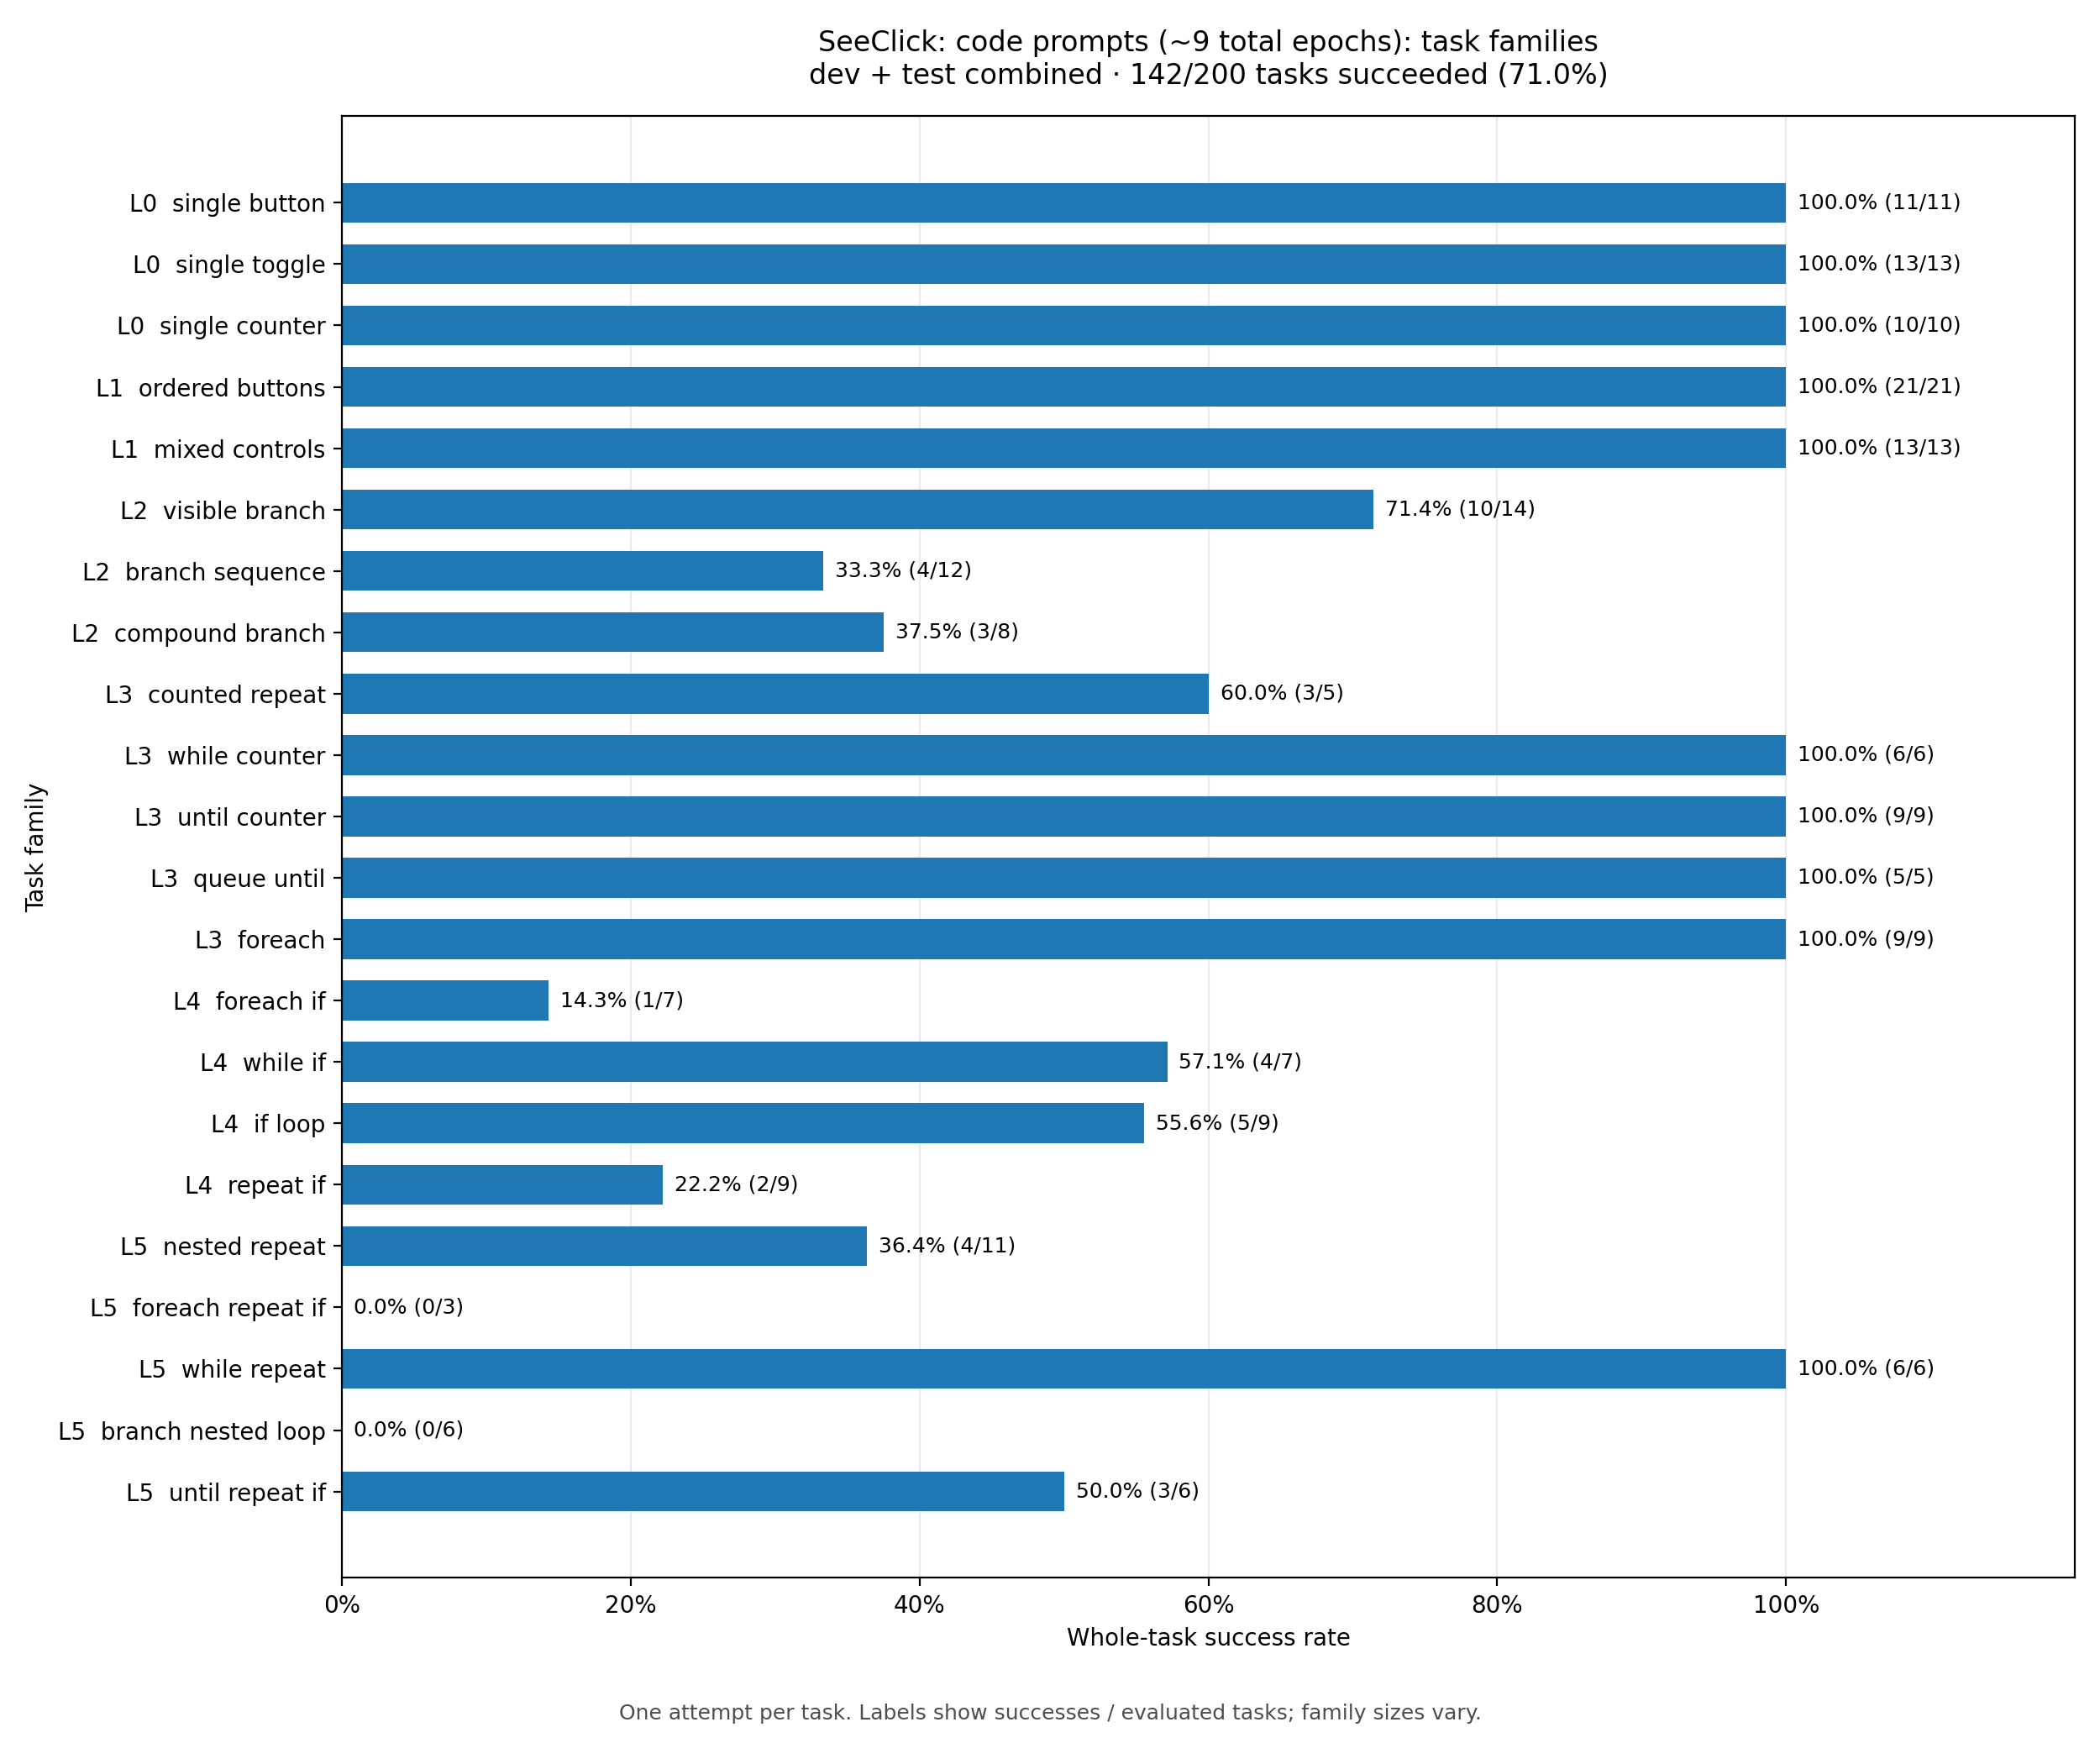

Values plotted in this chart, from the file beside it:
level, family, description, successes, tasks, success_rate_percent, dev_tasks, dev_successes, test_tasks, test_successes
0, single_button, Press one named button, 11, 11, 100.0, 7, 7, 4, 4
0, single_toggle, Toggle one checkbox, 13, 13, 100.0, 6, 6, 7, 7
0, single_counter, Change a counter once, 10, 10, 100.0, 4, 4, 6, 6
1, ordered_buttons, An ordered sequence of button presses, 21, 21, 100.0, 11, 11, 10, 10
1, mixed_controls, An ordered sequence across widget types, 13, 13, 100.0, 6, 6, 7, 7
2, visible_branch, Choose a branch from visible state, 10, 14, 71.43, 6, 3, 8, 7
2, branch_sequence, Choose between short sequences, 4, 12, 33.33, 7, 2, 5, 2
2, compound_branch, Branch on a Boolean combination, 3, 8, 37.5, 4, 3, 4, 0
3, counted_repeat, Repeat a block a fixed number of times, 3, 5, 60.0, 4, 3, 1, 0
3, while_counter, Increase a counter while a numeric condi…, 6, 6, 100.0, 1, 1, 5, 5
3, until_counter, Decrease a counter until a numeric condi…, 9, 9, 100.0, 6, 6, 3, 3
3, queue_until, Advance until a matching record, 5, 5, 100.0, 2, 2, 3, 3
3, foreach, Process every record in displayed order, 9, 9, 100.0, 4, 4, 5, 5
4, foreach_if, Classify each record using a conditional, 1, 7, 14.29, 5, 1, 2, 0
4, while_if, Branch inside a state-dependent loop, 4, 7, 57.14, 3, 1, 4, 3
4, if_loop, Choose between two loops, 5, 9, 55.56, 4, 3, 5, 2
4, repeat_if, Repeated conditional execution, 2, 9, 22.22, 4, 0, 5, 2
5, nested_repeat, Repeat a block containing repetition, 4, 11, 36.36, 5, 2, 6, 2
5, foreach_repeat_if, Repeat a conditional for each record, 0, 3, 0.0, 1, 0, 2, 0
5, while_repeat, Counted loop inside a while loop, 6, 6, 100.0, 4, 4, 2, 2
5, branch_nested_loop, Branch into nested repetitions, 0, 6, 0.0, 4, 0, 2, 0
5, until_repeat_if, Until loop containing repetition and bra…, 3, 6, 50.0, 2, 2, 4, 1
